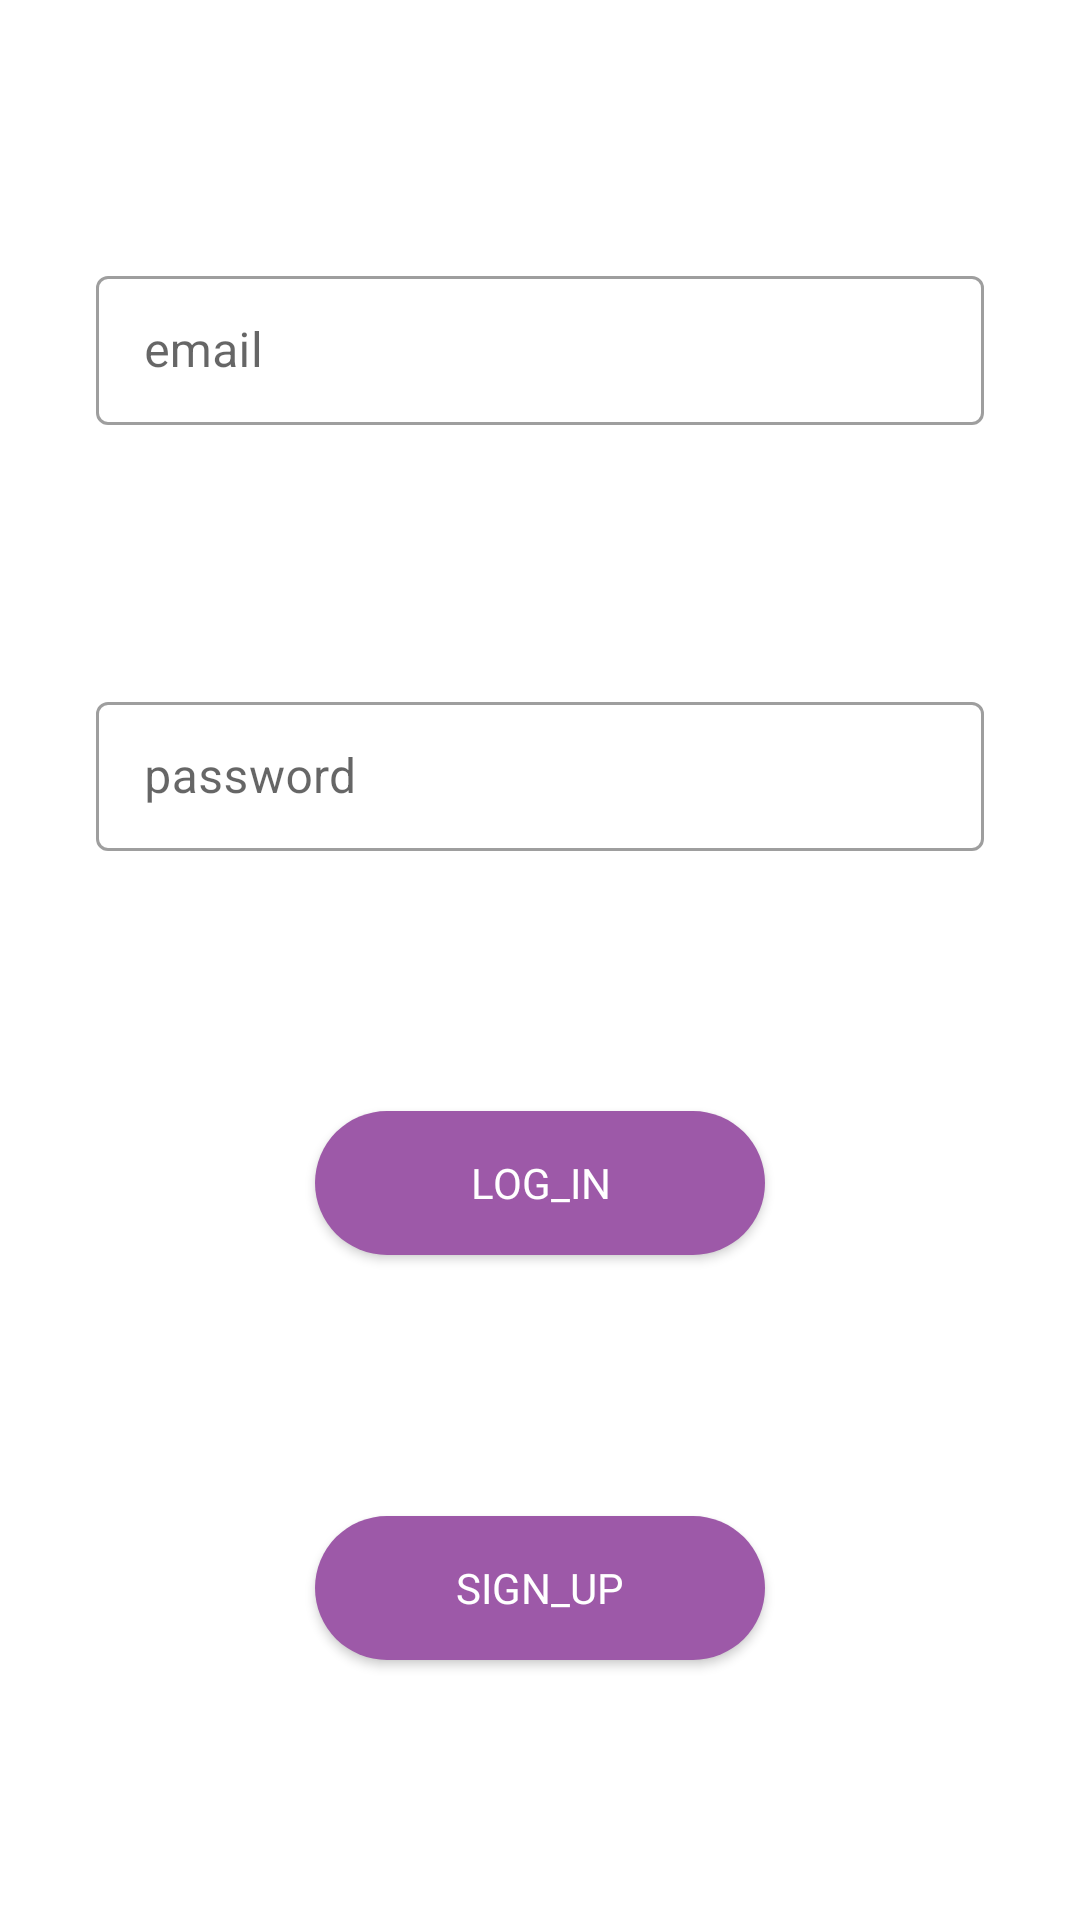

The Android layout XML behind this screen, and the referenced resources:
<!-- AndroidManifest.xml: application theme Theme.HealthyPalate -->
<!-- res/layout/activity_log_in.xml -->
<?xml version="1.0" encoding="utf-8"?>
<androidx.constraintlayout.widget.ConstraintLayout xmlns:android="http://schemas.android.com/apk/res/android"
    xmlns:app="http://schemas.android.com/apk/res-auto"
    xmlns:tools="http://schemas.android.com/tools"
    android:layout_width="match_parent"
    android:layout_height="match_parent"
    tools:context=".ui.LogIn">

    <view
        android:id="@+id/sign_up"
        class="android.widget.Button"
        android:layout_width="150dp"
        android:layout_height="wrap_content"
        android:background="@drawable/round_button"
        android:fontFamily="@font/varela_round"
        android:onClick="@{() -> genderFrag.backGender()}"
        android:text="sign_up"
        android:textColor="@color/white"
        app:layout_constraintBottom_toBottomOf="parent"
        app:layout_constraintEnd_toEndOf="parent"
        app:layout_constraintHorizontal_bias="0.5"
        app:layout_constraintStart_toStartOf="parent"
        app:layout_constraintTop_toBottomOf="@+id/log_in" />

    <view
        android:id="@+id/log_in"
        class="android.widget.Button"
        android:layout_width="150dp"
        android:layout_height="wrap_content"
        android:background="@drawable/round_button"
        android:fontFamily="@font/varela_round"
        android:onClick="@{() -> genderFrag.backGender()}"
        android:text="log_in"
        android:textColor="@color/white"
        app:layout_constraintBottom_toTopOf="@+id/sign_up"
        app:layout_constraintEnd_toEndOf="parent"
        app:layout_constraintHorizontal_bias="0.5"
        app:layout_constraintStart_toStartOf="parent"
        app:layout_constraintTop_toBottomOf="@+id/layout_password" />


    <com.google.android.material.textfield.TextInputLayout
        android:id="@+id/layout_email"
        style="@style/Widget.MaterialComponents.TextInputLayout.OutlinedBox"
        android:layout_width="0dp"
        android:layout_height="55dp"
        android:layout_marginStart="32dp"
        android:layout_marginEnd="32dp"
        android:hint="email"
        app:layout_constraintBottom_toTopOf="@+id/layout_password"
        app:layout_constraintEnd_toEndOf="parent"
        app:layout_constraintHorizontal_bias="0.5"
        app:layout_constraintStart_toStartOf="parent"
        app:layout_constraintTop_toTopOf="parent">

        <com.google.android.material.textfield.TextInputEditText

            android:id="@+id/email"
            android:layout_width="match_parent"
            android:layout_height="match_parent"
            android:inputType="textEmailAddress" />
    </com.google.android.material.textfield.TextInputLayout>

    <com.google.android.material.textfield.TextInputLayout
        android:id="@+id/layout_password"
        style="@style/Widget.MaterialComponents.TextInputLayout.OutlinedBox"
        android:layout_width="0dp"
        android:layout_height="55dp"
        android:layout_marginStart="32dp"
        android:layout_marginEnd="32dp"
        android:hint="password"
        app:layout_constraintBottom_toTopOf="@+id/log_in"
        app:layout_constraintEnd_toEndOf="parent"
        app:layout_constraintHorizontal_bias="0.5"
        app:layout_constraintStart_toStartOf="parent"
        app:layout_constraintTop_toBottomOf="@+id/layout_email">

        <com.google.android.material.textfield.TextInputEditText
            android:id="@+id/password"
            android:layout_width="match_parent"
            android:layout_height="match_parent"
            android:inputType="textPassword" />
    </com.google.android.material.textfield.TextInputLayout>


</androidx.constraintlayout.widget.ConstraintLayout>
<!-- resources referenced by this layout -->
<resources>
  <color name="white">#FFFFFFFF</color>
  <!-- drawable round_button (drawable) -->
  <?xml version="1.0" encoding="utf-8"?>
  <shape xmlns:android="http://schemas.android.com/apk/res/android">
  
      <solid android:color="@color/lilac"/>
      <corners
          android:radius="25dp"/>
  
  </shape>
  <style name="Theme.HealthyPalate" parent="Theme.MaterialComponents.DayNight.NoActionBar">
          
          <item name="colorPrimary">@color/brand_color</item>
          <item name="colorPrimaryVariant">@color/lilac</item>
          <item name="colorOnPrimary">@color/white</item>
          
          <item name="colorSecondary">@color/yellow</item>
          <item name="colorSecondaryVariant">@color/teal_700</item>
          <item name="colorOnSecondary">@color/black</item>
          
          <item name="android:statusBarColor" tools:targetApi="l">?attr/colorPrimaryVariant</item>
          
          <item name="bottomAppBarStyle">@style/Widget.MaterialComponents.BottomAppBar.PrimarySurface</item>
      </style>
  <color name="lilac">#9D59A8</color>
  <color name="brand_color">#473253</color>
  <color name="yellow">#facf5a</color>
  <color name="teal_700">#FF018786</color>
  <color name="black">#FF000000</color>
</resources>
